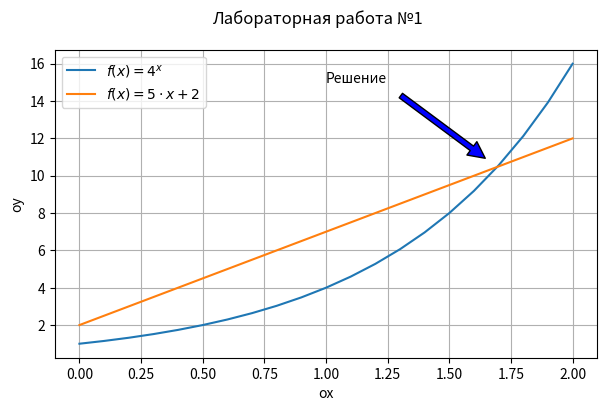

Write Python code to recreate this figure.
from math import *
import matplotlib.pyplot as plt
import pandas as pd
import numpy as np


def my_function(number):
    return 4 ** number - 5 * number - 2


def count_phi_for_simple_iteration(number):
    return log(5 * number + 2, 4)


def derivative_of_the_function(number):
    return (4 ** number) * log(4) - 5


def method_of_half_division(number0, number1, eps):
    print("Method of half division: ")
    data = []
    list_of_pairs = []
    number_of_iteration = 0
    while number1 - number0 > 2 * eps:
        number_of_iteration += 1
        number2 = (number0 + number1) / 2
        data.append([number0, number1, my_function(number0), my_function(number1), number2, number1 - number0])

        list_of_pairs.append((number0, number1))
        if my_function(number2) * my_function(number0) < 0:
            number1 = number2
        else:
            number0 = number2
    return list_of_pairs[-1], data, np.arange(1, number_of_iteration + 1)


def method_of_simple_iteration(x, eps):
    print("Method of simple iteration: ")
    x_res = count_phi_for_simple_iteration(x)
    data = []
    number_of_iteration = 1
    data.append([x_res, abs(x_res - x)])
    while abs(x_res - x) > eps:
        x = x_res
        x_res = count_phi_for_simple_iteration(x)
        number_of_iteration += 1
        data.append([x_res, abs(x_res - x)])

    return data, np.arange(1, number_of_iteration + 1)


def newton_method(x, eps):
    print("The method of Newton: ")
    data = []
    x_res = x - my_function(x) / derivative_of_the_function(x)
    number_of_iteration = 1
    data.append([x_res, abs(x_res - x)])
    while abs(x_res - x) > eps:
        x = x_res
        x_res = x - my_function(x) / derivative_of_the_function(x)
        number_of_iteration += 1
        data.append([x_res, abs(x_res - x)])

    return data, np.arange(1, number_of_iteration + 1)


def steffensen_method(x, eps):
    print("Method of Steffensen: ")
    numerator = x * count_phi_for_simple_iteration(count_phi_for_simple_iteration(x)) - \
        count_phi_for_simple_iteration(x) ** 2
    denominator = count_phi_for_simple_iteration(count_phi_for_simple_iteration(x)) - \
        2 * count_phi_for_simple_iteration(x) + x
    x_res = numerator / denominator

    data = []
    number_of_iteration = 1
    data.append([x_res, abs(x_res - x)])

    while abs(x_res - x) > eps:
        x = x_res
        numerator = x * count_phi_for_simple_iteration(count_phi_for_simple_iteration(x)) - \
            count_phi_for_simple_iteration(x) ** 2
        denominator = count_phi_for_simple_iteration(count_phi_for_simple_iteration(x)) - \
            2 * count_phi_for_simple_iteration(x) + x
        x_res = numerator / denominator

        number_of_iteration += 1
        data.append([x_res, abs(x_res - x)])

    return data, np.arange(1, number_of_iteration + 1)


def print_plot():
    fig = plt.figure(figsize=(7, 4))
    ax = fig.add_subplot()
    fig.suptitle("Лабораторная работа №1")
    line1, = ax.plot(np.arange(0, 2.1, 0.1), [4 ** x for x in np.arange(0, 2.1, 0.1)])
    line2, = ax.plot(np.arange(0, 2.1, 0.1), [5 * x + 2 for x in np.arange(0, 2.1, 0.1)])

    ax.set_xlabel("ox")
    ax.set_ylabel("oy")
    ax.legend((line1, line2), [r'$f(x) = 4^x$', r'$f(x) = 5 \cdot x + 2$'])
    ax.annotate("Решение", xy=(1.69, 10.5), xytext=(1, 15), arrowprops={'facecolor': 'blue', 'shrink': 0.1})

    plt.grid()
    plt.show()


def print_data_frame(data, index, name):
    print(pd.DataFrame(data, index=index, columns=name))


if __name__ == '__main__':
    print_plot()

    names_simple_iteration = ['ak', 'bk', 'f(ak)', 'f(bk)', '(ak + bk) / 2', 'bk - ak']
    names = ['xk', '|xk - x(k - 1)|']

    e = 10 ** (-1)
    e_for_method = 10 ** (-6)
    x0, x1 = 1, 2
    pair_x01, information, order = method_of_half_division(x0, x1, e)
    print_data_frame(information, order, names_simple_iteration)
    information, order = method_of_simple_iteration((pair_x01[0] + pair_x01[1]) / 2, e_for_method)
    print_data_frame(information, order, names)
    information, order = newton_method((pair_x01[0] + pair_x01[1]) / 2, e_for_method)
    print_data_frame(information, order, names)
    information, order = steffensen_method((pair_x01[0] + pair_x01[1]) / 2, e_for_method)
    print_data_frame(information, order, names)
